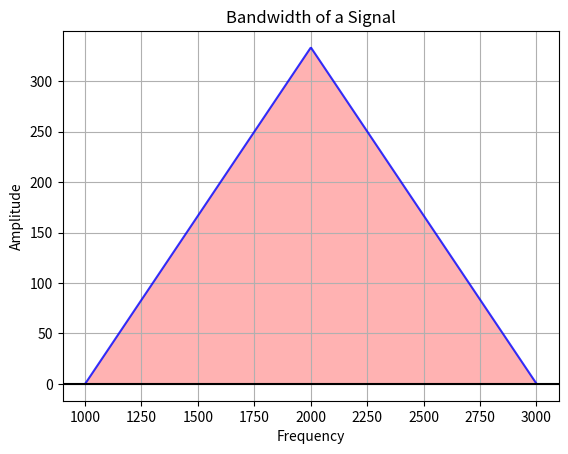

Python code for this plot: (Note: this script raises an exception after producing the figure.)
import numpy as np
import matplotlib.pyplot as plt

minimiumFrequency = 1000
maximiumFrequency = 3000

frequency = np.arange(minimiumFrequency, maximiumFrequency, 3)
amplitude = []
for i in range(0,len(frequency)):
  if (i <= len(frequency)/2):
    amplitude.append(i)
  else:
    amplitude.append(len(frequency) - i)

fig, ax = plt.subplots()

ax.fill(frequency, amplitude, 'r',  alpha=0.3)

ax.plot(frequency, amplitude, c='b', alpha=0.8)
plt.title('Bandwidth of a Signal')
plt.xlabel('Frequency')
plt.ylabel('Amplitude')
plt.grid(True, which='both')
plt.axhline(y=0, color='k')
plt.gcf().canvas.set_window_title('The Bandwidth of a Signal')

plt.show()